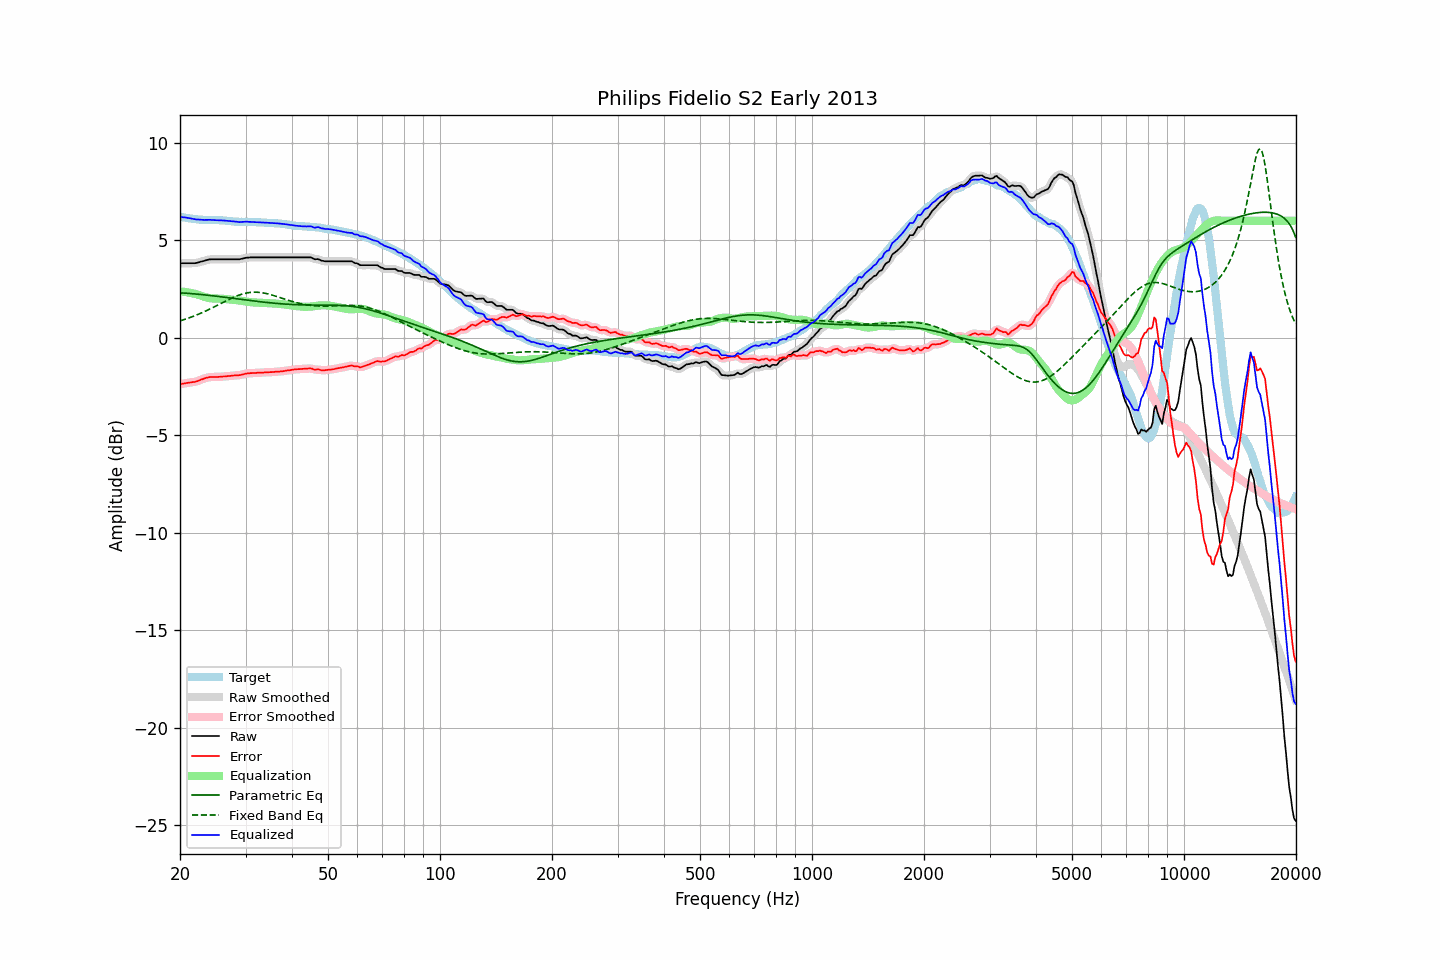

Values plotted in this chart, from the file beside it:
frequency, raw, error, smoothed, error_smoothed, equalization, parametric_eq, fixed_band_eq, equalized_raw, equalized_smoothed, target
20.00, 3.82, -2.38, 3.82, -2.39, 2.37, 2.30, 0.86, 6.19, 6.19, 6.20
20.20, 3.82, -2.37, 3.82, -2.37, 2.37, 2.30, 0.89, 6.19, 6.19, 6.19
20.40, 3.82, -2.35, 3.82, -2.35, 2.36, 2.29, 0.91, 6.18, 6.18, 6.17
20.61, 3.82, -2.34, 3.82, -2.34, 2.35, 2.29, 0.94, 6.17, 6.17, 6.16
20.81, 3.82, -2.32, 3.82, -2.33, 2.34, 2.28, 0.97, 6.16, 6.16, 6.14
21.02, 3.82, -2.31, 3.82, -2.31, 2.32, 2.27, 1.00, 6.14, 6.14, 6.13
21.23, 3.82, -2.30, 3.82, -2.30, 2.31, 2.27, 1.03, 6.13, 6.13, 6.12
21.44, 3.82, -2.29, 3.82, -2.29, 2.29, 2.26, 1.06, 6.11, 6.11, 6.11
21.66, 3.82, -2.27, 3.82, -2.28, 2.28, 2.25, 1.09, 6.10, 6.10, 6.09
21.87, 3.82, -2.27, 3.82, -2.27, 2.26, 2.25, 1.12, 6.08, 6.08, 6.09
22.09, 3.83, -2.25, 3.83, -2.25, 2.24, 2.24, 1.15, 6.07, 6.07, 6.08
22.31, 3.85, -2.22, 3.85, -2.22, 2.21, 2.23, 1.19, 6.06, 6.06, 6.07
22.54, 3.87, -2.19, 3.87, -2.19, 2.19, 2.22, 1.22, 6.06, 6.06, 6.06
22.76, 3.90, -2.15, 3.90, -2.16, 2.16, 2.22, 1.26, 6.06, 6.05, 6.05
22.99, 3.92, -2.13, 3.92, -2.12, 2.13, 2.21, 1.29, 6.05, 6.05, 6.05
23.22, 3.94, -2.10, 3.94, -2.10, 2.10, 2.20, 1.33, 6.04, 6.04, 6.04
23.45, 3.97, -2.07, 3.97, -2.07, 2.07, 2.19, 1.37, 6.04, 6.04, 6.04
23.69, 3.99, -2.05, 3.99, -2.04, 2.05, 2.18, 1.41, 6.04, 6.04, 6.04
23.92, 4.01, -2.03, 4.01, -2.03, 2.04, 2.17, 1.45, 6.05, 6.04, 6.04
24.16, 4.02, -2.02, 4.02, -2.02, 2.02, 2.16, 1.49, 6.04, 6.04, 6.04
24.40, 4.02, -2.01, 4.02, -2.01, 2.02, 2.15, 1.53, 6.04, 6.04, 6.04
24.65, 4.02, -2.01, 4.02, -2.01, 2.01, 2.14, 1.57, 6.03, 6.03, 6.03
24.89, 4.02, -2.01, 4.02, -2.01, 2.01, 2.13, 1.61, 6.03, 6.03, 6.03
25.14, 4.02, -2.01, 4.02, -2.01, 2.01, 2.12, 1.65, 6.03, 6.03, 6.03
25.39, 4.02, -2.01, 4.02, -2.01, 2.01, 2.11, 1.70, 6.03, 6.03, 6.03
25.65, 4.02, -2.00, 4.02, -2.00, 2.00, 2.10, 1.74, 6.02, 6.02, 6.02
25.91, 4.02, -2.00, 4.02, -2.00, 2.00, 2.09, 1.78, 6.02, 6.02, 6.02
26.16, 4.02, -1.99, 4.02, -1.99, 1.99, 2.08, 1.82, 6.01, 6.01, 6.01
26.43, 4.02, -1.99, 4.02, -1.98, 1.98, 2.07, 1.87, 6.01, 6.01, 6.01
26.69, 4.02, -1.98, 4.02, -1.98, 1.98, 2.06, 1.91, 6.00, 6.00, 6.00
26.96, 4.02, -1.97, 4.02, -1.97, 1.97, 2.05, 1.95, 5.99, 5.99, 5.99
27.23, 4.02, -1.96, 4.02, -1.96, 1.96, 2.04, 1.99, 5.98, 5.98, 5.99
27.50, 4.02, -1.95, 4.02, -1.95, 1.95, 2.03, 2.02, 5.98, 5.98, 5.97
27.77, 4.02, -1.94, 4.02, -1.94, 1.95, 2.02, 2.06, 5.97, 5.97, 5.96
28.05, 4.02, -1.93, 4.02, -1.94, 1.94, 2.01, 2.10, 5.96, 5.96, 5.95
28.33, 4.02, -1.93, 4.02, -1.93, 1.93, 2.00, 2.13, 5.95, 5.95, 5.95
28.62, 4.02, -1.93, 4.02, -1.93, 1.92, 1.99, 2.16, 5.94, 5.94, 5.95
28.90, 4.02, -1.92, 4.03, -1.92, 1.91, 1.98, 2.19, 5.93, 5.93, 5.94
29.19, 4.04, -1.91, 4.04, -1.90, 1.89, 1.97, 2.22, 5.94, 5.93, 5.95
29.48, 4.06, -1.88, 4.06, -1.88, 1.88, 1.96, 2.24, 5.94, 5.94, 5.95
29.78, 4.08, -1.86, 4.08, -1.86, 1.87, 1.95, 2.27, 5.95, 5.95, 5.94
30.08, 4.10, -1.84, 4.10, -1.85, 1.85, 1.93, 2.29, 5.95, 5.95, 5.94
30.38, 4.11, -1.83, 4.11, -1.83, 1.84, 1.92, 2.30, 5.95, 5.95, 5.94
30.68, 4.11, -1.83, 4.12, -1.82, 1.83, 1.91, 2.31, 5.94, 5.94, 5.94
30.99, 4.12, -1.82, 4.12, -1.82, 1.82, 1.90, 2.32, 5.94, 5.94, 5.94
31.30, 4.12, -1.81, 4.12, -1.82, 1.81, 1.89, 2.33, 5.93, 5.93, 5.94
31.61, 4.12, -1.81, 4.12, -1.81, 1.81, 1.88, 2.33, 5.93, 5.93, 5.93
31.93, 4.12, -1.81, 4.12, -1.81, 1.80, 1.87, 2.33, 5.93, 5.93, 5.93
32.24, 4.12, -1.80, 4.12, -1.80, 1.80, 1.86, 2.33, 5.92, 5.92, 5.92
32.57, 4.12, -1.80, 4.12, -1.80, 1.80, 1.85, 2.33, 5.92, 5.92, 5.92
32.89, 4.12, -1.79, 4.12, -1.79, 1.79, 1.84, 2.32, 5.91, 5.91, 5.91
33.22, 4.12, -1.79, 4.12, -1.79, 1.79, 1.83, 2.31, 5.91, 5.91, 5.91
33.55, 4.12, -1.79, 4.12, -1.79, 1.78, 1.83, 2.29, 5.91, 5.91, 5.91
33.89, 4.12, -1.78, 4.12, -1.78, 1.78, 1.82, 2.28, 5.90, 5.90, 5.90
34.23, 4.12, -1.77, 4.12, -1.77, 1.78, 1.81, 2.26, 5.90, 5.90, 5.89
34.57, 4.12, -1.77, 4.12, -1.77, 1.77, 1.80, 2.24, 5.89, 5.89, 5.89
34.92, 4.12, -1.77, 4.12, -1.77, 1.77, 1.79, 2.22, 5.89, 5.89, 5.89
35.27, 4.12, -1.76, 4.12, -1.76, 1.76, 1.78, 2.19, 5.88, 5.88, 5.89
35.62, 4.12, -1.76, 4.12, -1.76, 1.76, 1.77, 2.17, 5.88, 5.88, 5.88
35.97, 4.12, -1.75, 4.12, -1.75, 1.75, 1.77, 2.14, 5.87, 5.87, 5.87
... 635 more rows
